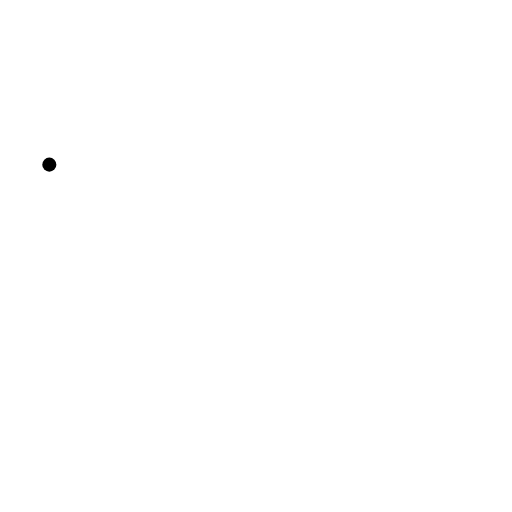
t = 0.00 s
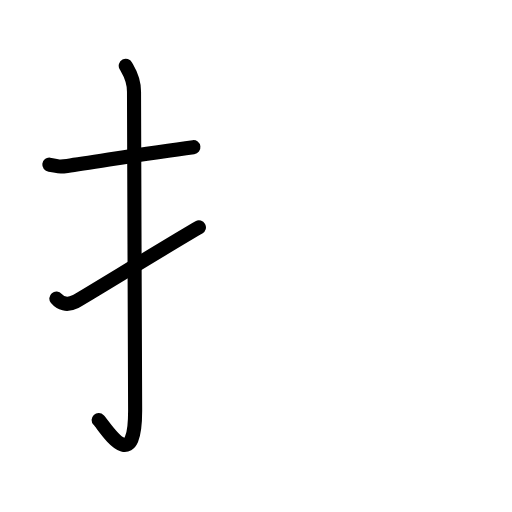
t = 2.60 s
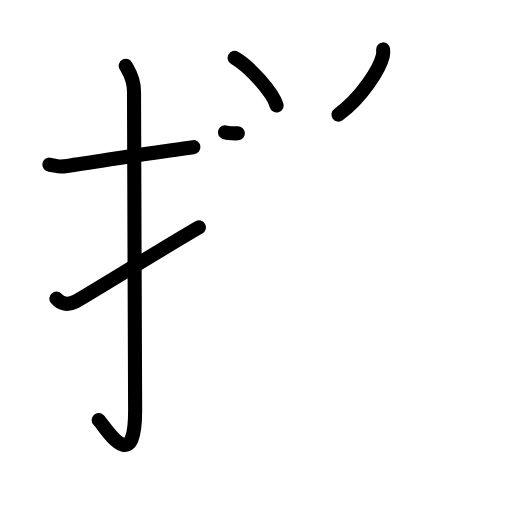
t = 5.20 s
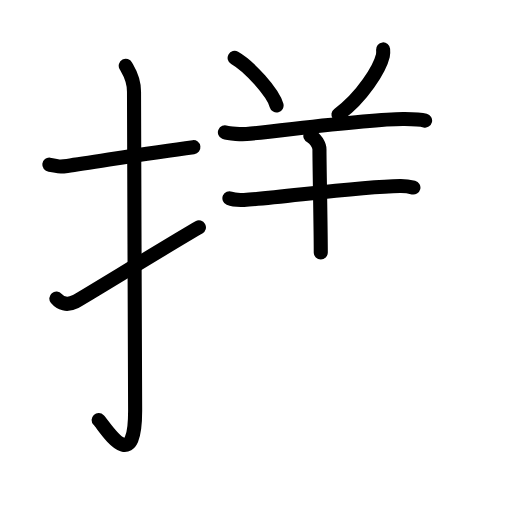
t = 7.80 s
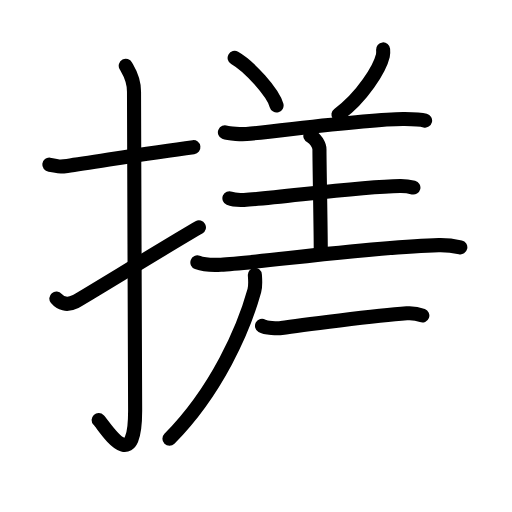
t = 10.40 s
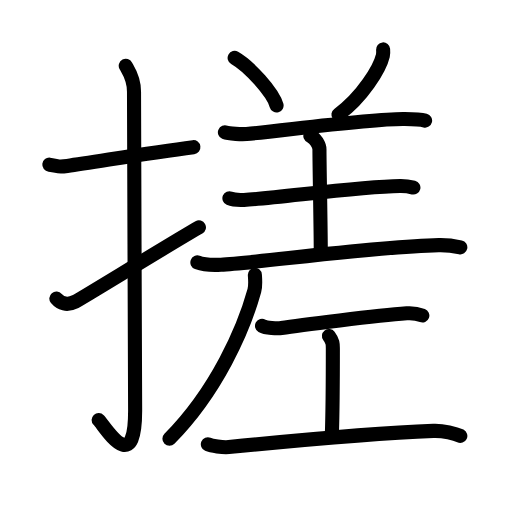
t = 13.00 s

The animated SVG that drew these frames (rendered in a browser with its animation timeline set to each time). Animation: 43 SMIL elements (animate=43); one cycle of 13.00 s.

<?xml version="1.0" encoding="UTF-8"?>
<!--
AniKanjiVG is licensed by CC-BY-SA Paul C. Sommerhoff (https://bitbucket.org/sommerhoff/anikanjivg).
AniKanjiVG uses KanjiVG which is licensed by CC-BY-SA Ulrich Apel (http://kanjivg.tagaini.net).
See also http://creativecommons.org/licenses/by-sa/3.0/
-->
<svg xmlns:kvg='http://kanjivg.tagaini.net' xmlns='http://www.w3.org/2000/svg' width='109' height='109' viewBox='0 0 109 109' style='fill:none;stroke:#000000;stroke-width:3;stroke-linecap:round;stroke-linejoin:round;' id="kvg:kanji_06413"><g id="kvg:06413" kvg:element="搓"><g id="kvg:06413-g1" kvg:element="扌" kvg:variant="true" kvg:original="手" kvg:position="left" kvg:radical="general"><path id="kvg:06413-s1" kvg:type="㇐" d="M10.5,35.05c2.27,0.27,1.38,0.6,3.81,0.27c5.99-0.82,16.88-2.72,26.86-3.99"><animate attributeName="d" begin="0.0s" dur="0.5s" from="M10.5,35.05C10.5,35.05,10.5,35.05,10.5,35.05" to="M10.5,35.05c2.27,0.27,1.38,0.6,3.81,0.27" />
<animate attributeName="d" begin="0.5s" dur="0.5s" from="M10.5,35.05c2.27,0.27,1.38,0.6,3.81,0.27c0,0,0,0,0,0,0" to="M10.5,35.05c2.27,0.27,1.38,0.6,3.81,0.27c5.99-0.82,16.88-2.72,26.86-3.99" />
</path>
<path id="kvg:06413-s2" kvg:type="㇚" d="M26.77,14c0.48,0.92,1.76,2.49,1.76,5.52c0,15.23,0.24,56.46,0.24,67.9c0,14.25-6.32,3.53-7.77,2"><animate attributeName="d" begin="1.0s" dur="0.3333333333333333s" from="M26.77,14C26.77,14,26.77,14,26.77,14" to="M26.77,14c0.48,0.92,1.76,2.49,1.76,5.52" />
<animate attributeName="d" begin="1.3333333333333333s" dur="0.3333333333333333s" from="M26.77,14c0.48,0.92,1.76,2.49,1.76,5.52c0,0,0,0,0,0,0" to="M26.77,14c0.48,0.92,1.76,2.49,1.76,5.52c0,15.23,0.24,56.46,0.24,67.9" />
<animate attributeName="d" begin="1.6666666666666665s" dur="0.3333333333333333s" from="M26.77,14c0.48,0.92,1.76,2.49,1.76,5.52c0,15.23,0.24,56.46,0.24,67.9c0,0,0,0,0,0,0" to="M26.77,14c0.48,0.92,1.76,2.49,1.76,5.52c0,15.23,0.24,56.46,0.24,67.9c0,14.25-6.32,3.53-7.77,2" />
<animate attributeName="d" begin="0s" dur="1.0s" from="M-100,-100" to="M-100,-100" />
</path>
<path id="kvg:06413-s3" kvg:type="㇀" d="M12,63.56c0.84,1,2.18,1.58,4.04,0.66c1.1-0.54,21.66-13.19,26.31-15.81"><animate attributeName="d" begin="2.0s" dur="0.5s" from="M12,63.56C12,63.56,12,63.56,12,63.56" to="M12,63.56c0.84,1,2.18,1.58,4.04,0.66" />
<animate attributeName="d" begin="2.5s" dur="0.5s" from="M12,63.56c0.84,1,2.18,1.58,4.04,0.66c0,0,0,0,0,0,0" to="M12,63.56c0.84,1,2.18,1.58,4.04,0.66c1.1-0.54,21.66-13.19,26.31-15.81" />
<animate attributeName="d" begin="0s" dur="2.0s" from="M-100,-100" to="M-100,-100" />
</path>
</g>
<g id="kvg:06413-g2" kvg:element="差" kvg:position="right"><g id="kvg:06413-g3" kvg:element="羊" kvg:variant="true"><path id="kvg:06413-s4" kvg:type="㇔" d="M49.95,12.33c3.15,1.79,8.14,7.34,8.93,10.12"><animate attributeName="d" begin="3.0s" dur="1.0s" from="M49.95,12.33C49.95,12.33,49.95,12.33,49.95,12.33" to="M49.95,12.33c3.15,1.79,8.14,7.34,8.93,10.12" />
<animate attributeName="d" begin="0s" dur="3.0s" from="M-100,-100" to="M-100,-100" />
</path>
<path id="kvg:06413-s5" kvg:type="㇒" d="M81.56,10.52c0.03,0.33,0.06,0.84-0.05,1.31c-0.65,2.77-4.37,8.85-9.46,12.57"><animate attributeName="d" begin="4.0s" dur="0.5s" from="M81.56,10.52C81.56,10.52,81.56,10.52,81.56,10.52" to="M81.56,10.52c0.03,0.33,0.06,0.84-0.05,1.31" />
<animate attributeName="d" begin="4.5s" dur="0.5s" from="M81.56,10.52c0.03,0.33,0.06,0.84-0.05,1.31c0,0,0,0,0,0,0" to="M81.56,10.52c0.03,0.33,0.06,0.84-0.05,1.31c-0.65,2.77-4.37,8.85-9.46,12.57" />
<animate attributeName="d" begin="0s" dur="4.0s" from="M-100,-100" to="M-100,-100" />
</path>
<path id="kvg:06413-s6" kvg:type="㇐" d="M47.88,28.18c0.81,0.34,3.8,0.41,4.61,0.34c6.48-0.52,26.36-3.31,33.67-3.18c1.35,0.02,3.66,0.16,4.34,0.33"><animate attributeName="d" begin="5.0s" dur="0.3333333333333333s" from="M47.88,28.18C47.88,28.18,47.88,28.18,47.88,28.18" to="M47.88,28.18c0.81,0.34,3.8,0.41,4.61,0.34" />
<animate attributeName="d" begin="5.333333333333333s" dur="0.3333333333333333s" from="M47.88,28.18c0.81,0.34,3.8,0.41,4.61,0.34c0,0,0,0,0,0,0" to="M47.88,28.18c0.81,0.34,3.8,0.41,4.61,0.34c6.48-0.52,26.36-3.31,33.67-3.18" />
<animate attributeName="d" begin="5.666666666666667s" dur="0.3333333333333333s" from="M47.88,28.18c0.81,0.34,3.8,0.41,4.61,0.34c6.48-0.52,26.36-3.31,33.67-3.18c0,0,0,0,0,0,0" to="M47.88,28.18c0.81,0.34,3.8,0.41,4.61,0.34c6.48-0.52,26.36-3.31,33.67-3.18c1.35,0.02,3.66,0.16,4.34,0.33" />
<animate attributeName="d" begin="0s" dur="5.0s" from="M-100,-100" to="M-100,-100" />
</path>
<path id="kvg:06413-s7" kvg:type="㇑a" d="M66.07,28.93c1.08,0.45,1.94,1.98,1.94,2.9c0,3.93,0.28,16.43,0.28,21.93"><animate attributeName="d" begin="6.0s" dur="0.5s" from="M66.07,28.93C66.07,28.93,66.07,28.93,66.07,28.93" to="M66.07,28.93c1.08,0.45,1.94,1.98,1.94,2.9" />
<animate attributeName="d" begin="6.5s" dur="0.5s" from="M66.07,28.93c1.08,0.45,1.94,1.98,1.94,2.9c0,0,0,0,0,0,0" to="M66.07,28.93c1.08,0.45,1.94,1.98,1.94,2.9c0,3.93,0.28,16.43,0.28,21.93" />
<animate attributeName="d" begin="0s" dur="6.0s" from="M-100,-100" to="M-100,-100" />
</path>
<path id="kvg:06413-s8" kvg:type="㇐" d="M48.84,42.22c0.81,0.34,2.29,0.38,3.11,0.34c6.71-0.31,24.02-2.81,33.22-2.96c1.35-0.02,2.16,0.16,2.84,0.33"><animate attributeName="d" begin="7.0s" dur="0.3333333333333333s" from="M48.84,42.22C48.84,42.22,48.84,42.22,48.84,42.22" to="M48.84,42.22c0.81,0.34,2.29,0.38,3.11,0.34" />
<animate attributeName="d" begin="7.333333333333333s" dur="0.3333333333333333s" from="M48.84,42.22c0.81,0.34,2.29,0.38,3.11,0.34c0,0,0,0,0,0,0" to="M48.84,42.22c0.81,0.34,2.29,0.38,3.11,0.34c6.71-0.31,24.02-2.81,33.22-2.96" />
<animate attributeName="d" begin="7.666666666666667s" dur="0.3333333333333333s" from="M48.84,42.22c0.81,0.34,2.29,0.38,3.11,0.34c6.71-0.31,24.02-2.81,33.22-2.96c0,0,0,0,0,0,0" to="M48.84,42.22c0.81,0.34,2.29,0.38,3.11,0.34c6.71-0.31,24.02-2.81,33.22-2.96c1.35-0.02,2.16,0.16,2.84,0.33" />
<animate attributeName="d" begin="0s" dur="7.0s" from="M-100,-100" to="M-100,-100" />
</path>
<path id="kvg:06413-s9" kvg:type="㇐" d="M42.02,55.87c1.31,0.48,3.71,0.55,5.02,0.48c7.28-0.35,32.59-3.85,46.37-4.16c2.18-0.05,3.5,0.23,4.59,0.47"><animate attributeName="d" begin="8.0s" dur="0.3333333333333333s" from="M42.02,55.87C42.02,55.87,42.02,55.87,42.02,55.87" to="M42.02,55.87c1.31,0.48,3.71,0.55,5.02,0.48" />
<animate attributeName="d" begin="8.333333333333334s" dur="0.3333333333333333s" from="M42.02,55.87c1.31,0.48,3.71,0.55,5.02,0.48c0,0,0,0,0,0,0" to="M42.02,55.87c1.31,0.48,3.71,0.55,5.02,0.48c7.28-0.35,32.59-3.85,46.37-4.16" />
<animate attributeName="d" begin="8.666666666666666s" dur="0.3333333333333333s" from="M42.02,55.87c1.31,0.48,3.71,0.55,5.02,0.48c7.28-0.35,32.59-3.85,46.37-4.16c0,0,0,0,0,0,0" to="M42.02,55.87c1.31,0.48,3.71,0.55,5.02,0.48c7.28-0.35,32.59-3.85,46.37-4.16c2.18-0.05,3.5,0.23,4.59,0.47" />
<animate attributeName="d" begin="0s" dur="8.0s" from="M-100,-100" to="M-100,-100" />
</path>
</g>
<g id="kvg:06413-g4" kvg:element="丿"><path id="kvg:06413-s10" kvg:type="㇒" d="M54.26,58.52c0.05,0.84,0.2,2.25-0.11,3.36C51.9,70,46.16,83.22,36.07,93.4"><animate attributeName="d" begin="9.0s" dur="0.5s" from="M54.26,58.52C54.26,58.52,54.26,58.52,54.26,58.52" to="M54.26,58.52c0.05,0.84,0.2,2.25-0.11,3.36" />
<animate attributeName="d" begin="9.5s" dur="0.5s" from="M54.26,58.52c0.05,0.84,0.2,2.25-0.11,3.36c0,0,0,0,0,0,0" to="M54.26,58.52c0.05,0.84,0.2,2.25-0.11,3.36C51.9,70,46.16,83.22,36.07,93.4" />
<animate attributeName="d" begin="0s" dur="9.0s" from="M-100,-100" to="M-100,-100" />
</path>
</g>
<g id="kvg:06413-g5" kvg:element="工"><path id="kvg:06413-s11" kvg:type="㇐" d="M55.78,69.36c0.78,0.45,3.34,0.6,4.13,0.46c3.69-0.61,20.49-2.65,26.69-3.12c1.21-0.09,2.31,0.09,3.31,0.47"><animate attributeName="d" begin="10.0s" dur="0.3333333333333333s" from="M55.78,69.36C55.78,69.36,55.78,69.36,55.78,69.36" to="M55.78,69.36c0.78,0.45,3.34,0.6,4.13,0.46" />
<animate attributeName="d" begin="10.333333333333334s" dur="0.3333333333333333s" from="M55.78,69.36c0.78,0.45,3.34,0.6,4.13,0.46c0,0,0,0,0,0,0" to="M55.78,69.36c0.78,0.45,3.34,0.6,4.13,0.46c3.69-0.61,20.49-2.65,26.69-3.12" />
<animate attributeName="d" begin="10.666666666666666s" dur="0.3333333333333333s" from="M55.78,69.36c0.78,0.45,3.34,0.6,4.13,0.46c3.69-0.61,20.49-2.65,26.69-3.12c0,0,0,0,0,0,0" to="M55.78,69.36c0.78,0.45,3.34,0.6,4.13,0.46c3.69-0.61,20.49-2.65,26.69-3.12c1.21-0.09,2.31,0.09,3.31,0.47" />
<animate attributeName="d" begin="0s" dur="10.0s" from="M-100,-100" to="M-100,-100" />
</path>
<path id="kvg:06413-s12" kvg:type="㇑a" d="M70.03,71.54c0.83,1.09,0.83,1.75,0.83,2.62c0,6.11,0,12.3-0.21,18.41"><animate attributeName="d" begin="11.0s" dur="0.5s" from="M70.03,71.54C70.03,71.54,70.03,71.54,70.03,71.54" to="M70.03,71.54c0.83,1.09,0.83,1.75,0.83,2.62" />
<animate attributeName="d" begin="11.5s" dur="0.5s" from="M70.03,71.54c0.83,1.09,0.83,1.75,0.83,2.62c0,0,0,0,0,0,0" to="M70.03,71.54c0.83,1.09,0.83,1.75,0.83,2.62c0,6.11,0,12.3-0.21,18.41" />
<animate attributeName="d" begin="0s" dur="11.0s" from="M-100,-100" to="M-100,-100" />
</path>
<path id="kvg:06413-s13" kvg:type="㇐" d="M44.25,94.58c0.78,0.33,3.14,0.73,4.46,0.6c15.86-1.58,30.59-2.95,43.55-3.45c2.13-0.08,4.68,0.55,5.74,1.07"><animate attributeName="d" begin="12.0s" dur="0.3333333333333333s" from="M44.25,94.58C44.25,94.58,44.25,94.58,44.25,94.58" to="M44.25,94.58c0.78,0.33,3.14,0.73,4.46,0.6" />
<animate attributeName="d" begin="12.333333333333334s" dur="0.3333333333333333s" from="M44.25,94.58c0.78,0.33,3.14,0.73,4.46,0.6c0,0,0,0,0,0,0" to="M44.25,94.58c0.78,0.33,3.14,0.73,4.46,0.6c15.86-1.58,30.59-2.95,43.55-3.45" />
<animate attributeName="d" begin="12.666666666666666s" dur="0.3333333333333333s" from="M44.25,94.58c0.78,0.33,3.14,0.73,4.46,0.6c15.86-1.58,30.59-2.95,43.55-3.45c0,0,0,0,0,0,0" to="M44.25,94.58c0.78,0.33,3.14,0.73,4.46,0.6c15.86-1.58,30.59-2.95,43.55-3.45c2.13-0.08,4.68,0.55,5.74,1.07" />
<animate attributeName="d" begin="0s" dur="12.0s" from="M-100,-100" to="M-100,-100" />
</path>
</g>
</g>
</g>
</svg>
